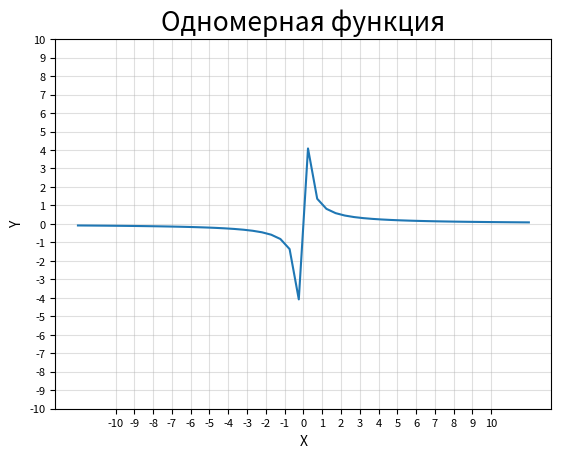

This chart was generated by the following Python code: (Note: this script raises an exception after producing the figure.)
import matplotlib.pyplot as plt # отрисовка
import numpy

DPI = 200 # Плотность пикселей
folder = 'img/'

# Целевая функция
def f(x):
    return 1.0 / x

# Отрисовка
def draw1D():
    titleString = 'Одномерная функция'
    saveName = 'draw1D'
    # Рассчёт значений целевой функции на сетке и отрисовка
    x = numpy.linspace (-12, 12, 50)
    y = f(x)
    plt.plot(x, y)
    # Оси координат и заголовок
    plt.title(titleString, fontsize=19)
    plt.xlabel('X', fontsize=10)
    plt.ylabel('Y', fontsize=10)
    plt.xticks(numpy.linspace(-10, 10, 21))
    plt.yticks(numpy.linspace(-10, 10, 21))
    plt.tick_params(axis='both', labelsize=8)
    plt.grid(alpha=0.4)
    plt.savefig(folder + saveName + '.png', dpi=DPI)
    plt.clf()


draw1D()